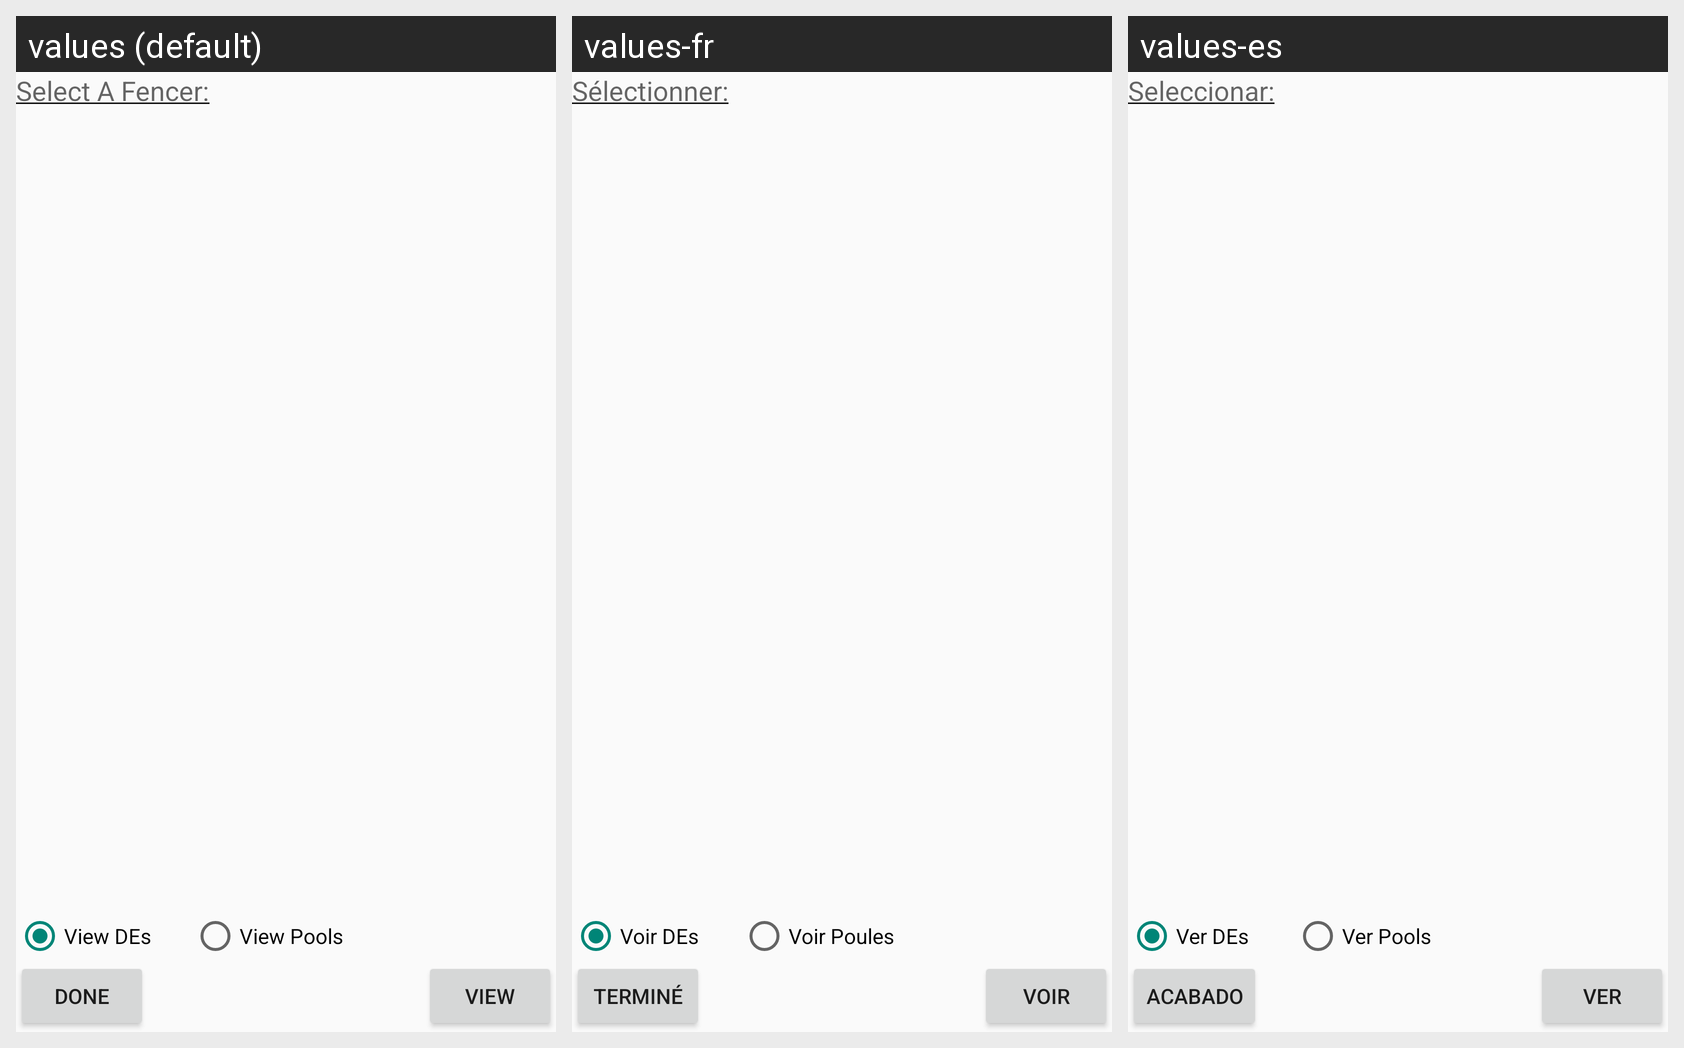

This grid shows one Android layout under several languages. Give, for every string resource on the screen, its name, the default text and each shown locale's text.
Android screen res/layout/selectcertainfencer.xml rendered under 3 locales, left to right: values (default), values-fr, values-es. Device: Nexus 5 (rendered at 1080×1920; each locale shown at half size, 540×960, under a caption strip naming it); theme AppTheme.
Strings drawn on this screen, with the default value and each locale's value (text and hints the layout hard-codes, and strings that could not be matched under every locale, appear in the picture but are not listed):

select_a_fencer
  values: Select A Fencer:
  values-fr: Sélectionner:
  values-es: Seleccionar:

view
  values: View
  values-fr: Voir
  values-es: Ver

view_DEs
  values: View DEs
  values-fr: Voir DEs
  values-es: Ver DEs

view_pools
  values: View Pools
  values-fr: Voir Poules
  values-es: Ver Pools

done
  values: Done
  values-fr: Terminé
  values-es: Acabado
